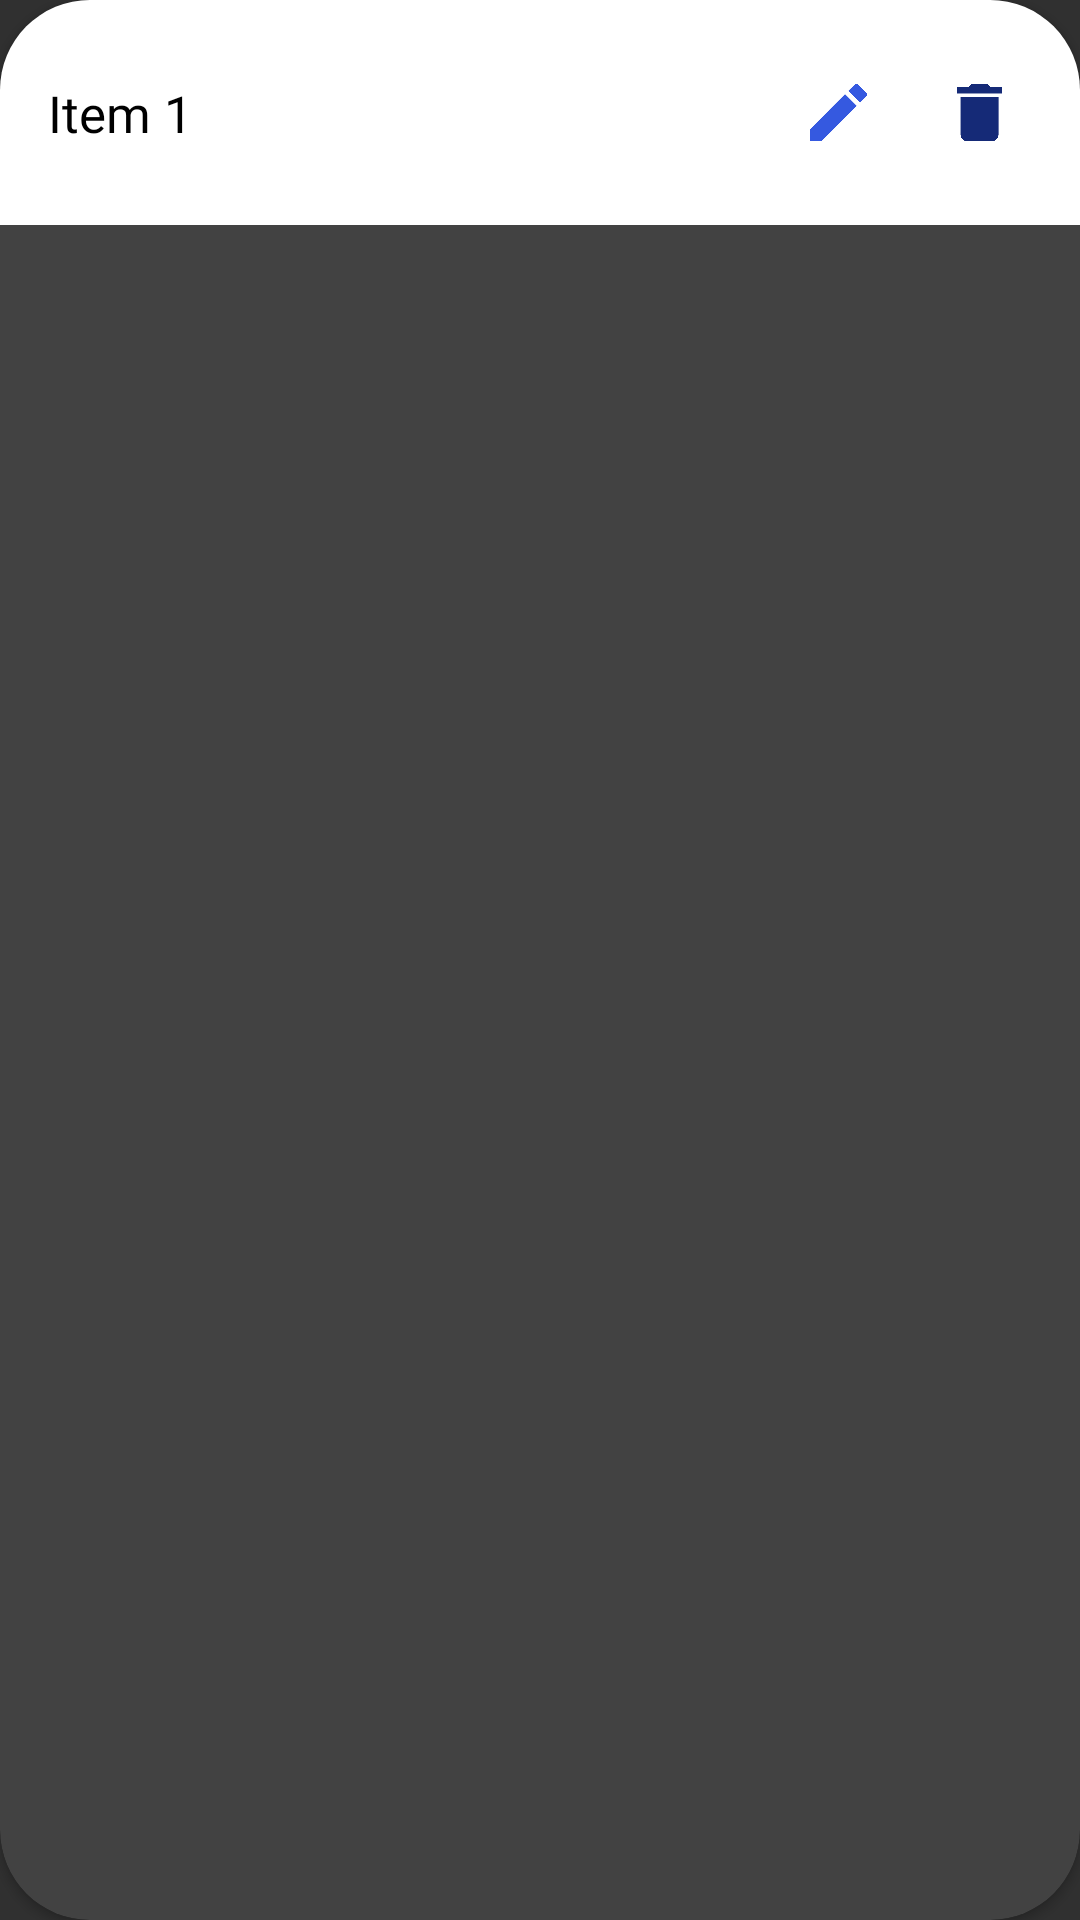

Produce the Android XML layout that renders to this screen, including the resource entries it uses.
<!-- AndroidManifest.xml: application theme Theme.DOTHISTHING -->
<!-- res/layout/todo_item.xml -->
<?xml version="1.0" encoding="utf-8"?>
<androidx.cardview.widget.CardView xmlns:android="http://schemas.android.com/apk/res/android"
    xmlns:tools="http://schemas.android.com/tools"
    android:layout_width="match_parent"
    android:layout_height="wrap_content"
    xmlns:app="http://schemas.android.com/apk/res-auto"
    android:layout_margin="20dp"
    android:background="@drawable/item_custom"
    app:cardCornerRadius="30dp">

    <androidx.constraintlayout.widget.ConstraintLayout
        android:layout_width="match_parent"
        android:layout_height="wrap_content"
        android:background="@color/white"
        android:paddingVertical="20dp">

        <TextView
            android:id="@+id/todoTask"
            android:layout_width="0dp"  android:layout_height="wrap_content"
            android:paddingStart="16dp"
            android:text="Item 1"
            android:fontFamily="@font/font_1"
            android:textColor="@color/black"
            android:textSize="17sp"
            app:layout_constraintBottom_toBottomOf="parent"
            app:layout_constraintEnd_toStartOf="@id/editTask"  app:layout_constraintStart_toStartOf="parent"
            app:layout_constraintTop_toTopOf="parent" />

        <ImageView
            android:id="@+id/editTask"
            android:layout_width="35dp"
            android:layout_height="35dp"
            android:layout_marginEnd="12dp"
            android:padding="8dp"
            android:src="@drawable/ic_baseline_edit"
            app:layout_constraintBottom_toBottomOf="parent"
            app:layout_constraintEnd_toStartOf="@id/deleteTask"
            app:layout_constraintTop_toTopOf="parent" />

        <ImageView
            android:id="@+id/deleteTask"
            android:layout_width="35dp"
            android:layout_height="35dp"
            android:padding="8dp"
            android:layout_marginEnd="16dp"
            android:src="@drawable/ic_baseline_delete"
            app:layout_constraintBottom_toBottomOf="parent"
            app:layout_constraintEnd_toEndOf="parent"
            app:layout_constraintTop_toTopOf="parent"/>

    </androidx.constraintlayout.widget.ConstraintLayout>

</androidx.cardview.widget.CardView>
<!-- resources referenced by this layout -->
<resources>
  <color name="black">#FF000000</color>
  <color name="white">#FFFFFFFF</color>
  <!-- drawable ic_baseline_delete: png bitmap (drawable, 3236 bytes) -->
  <!-- drawable ic_baseline_edit: png bitmap (drawable, 5726 bytes) -->
  <style name="Theme.DOTHISTHING" parent="Base.Theme.DOTHISTHING" />
  <style name="Base.Theme.DOTHISTHING" parent="Theme.AppCompat.NoActionBar">
          
          
      </style>
</resources>
